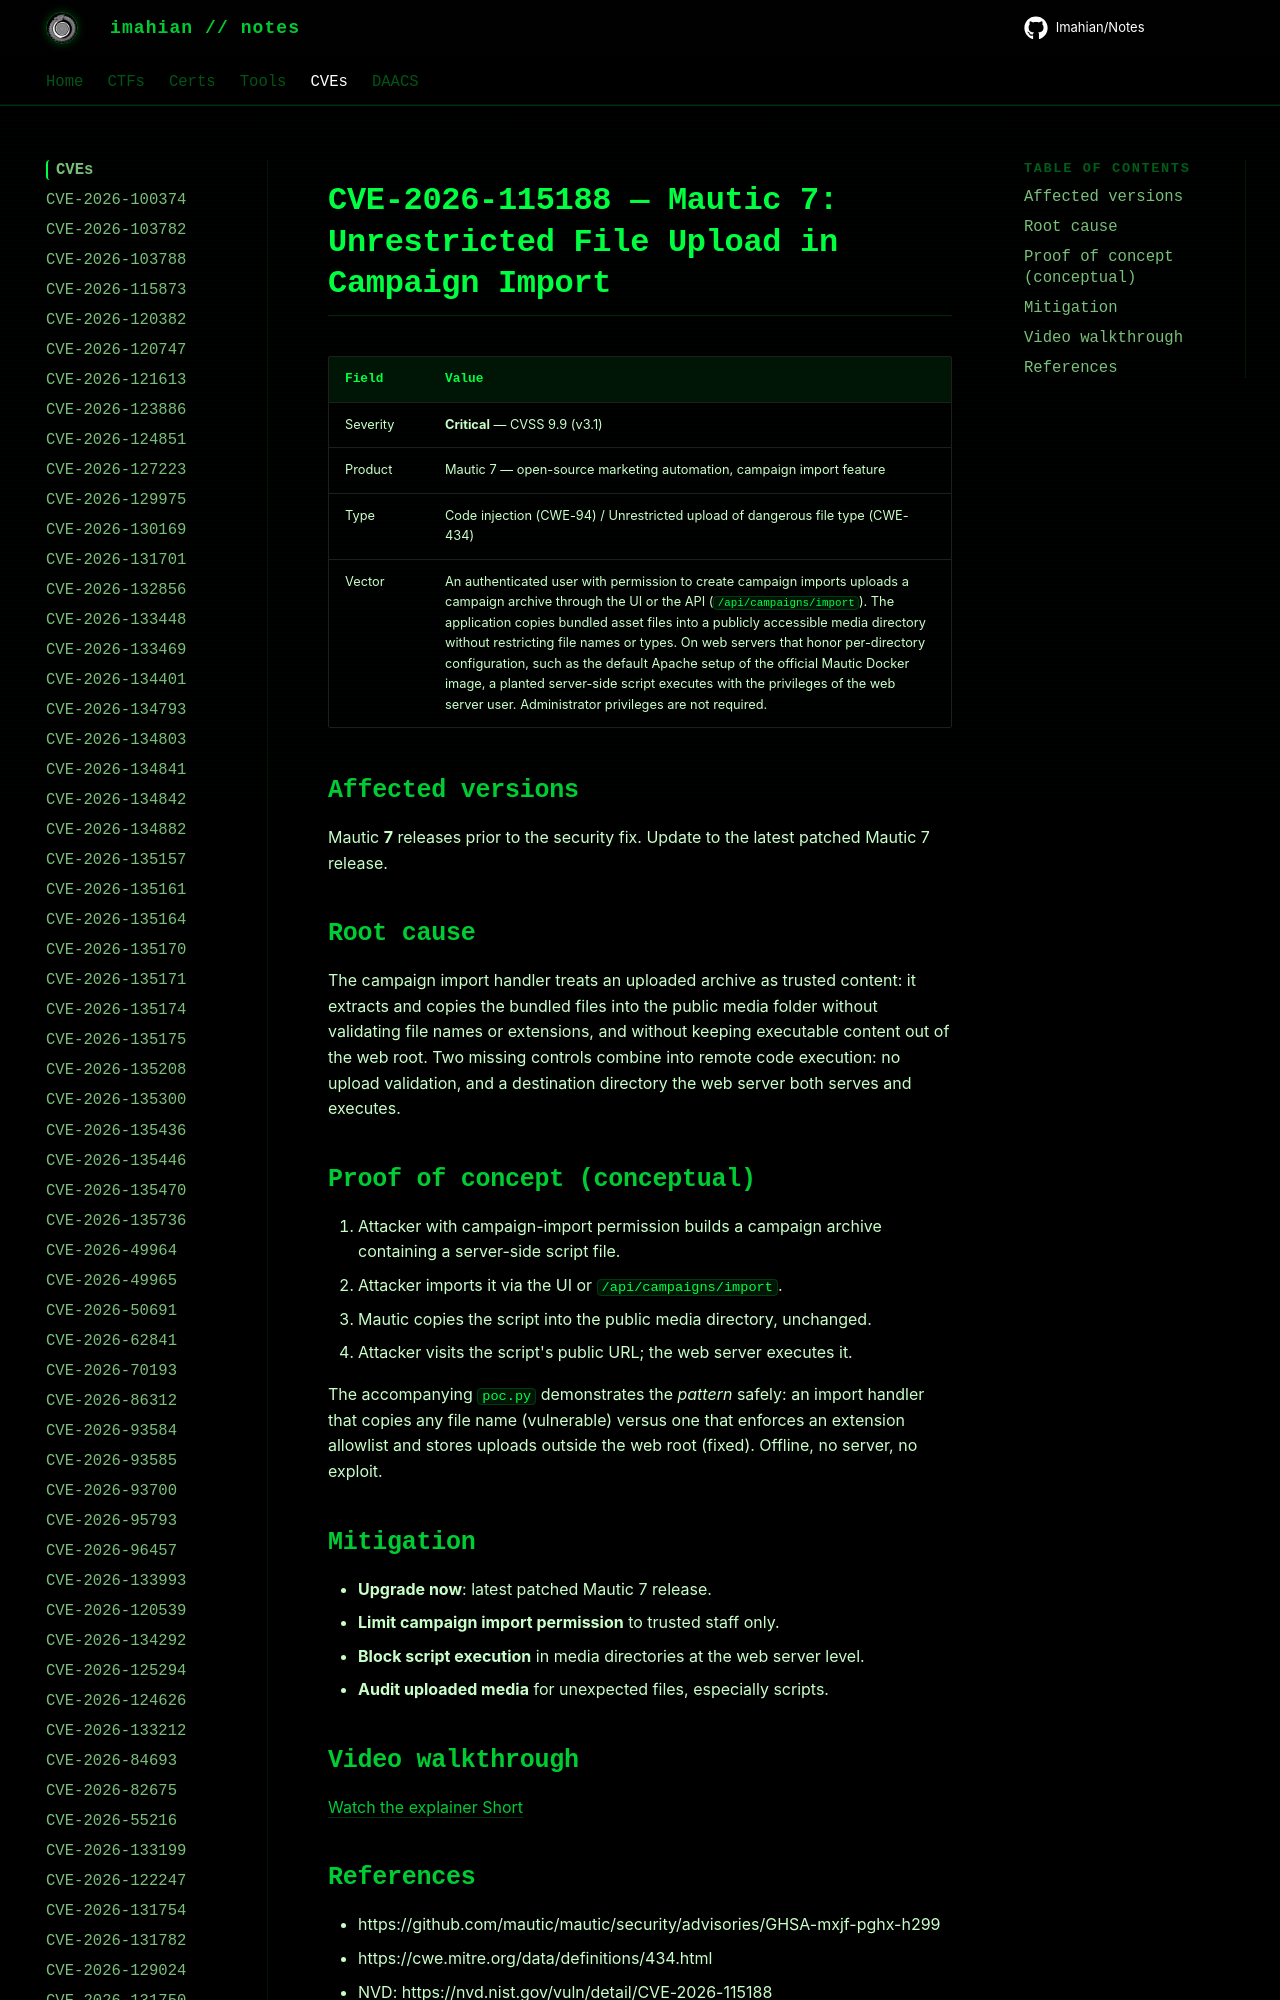

repository: Imahian/Notes · page: CVEs/CVE-2026-115188/index.html · generator: mkdocs

# CVE-2026-115188 — Mautic 7: Unrestricted File Upload in Campaign Import

| Field | Value |
|---|---|
| Severity | **Critical** — CVSS 9.9 (v3.1) |
| Product | Mautic 7 — open-source marketing automation, campa
